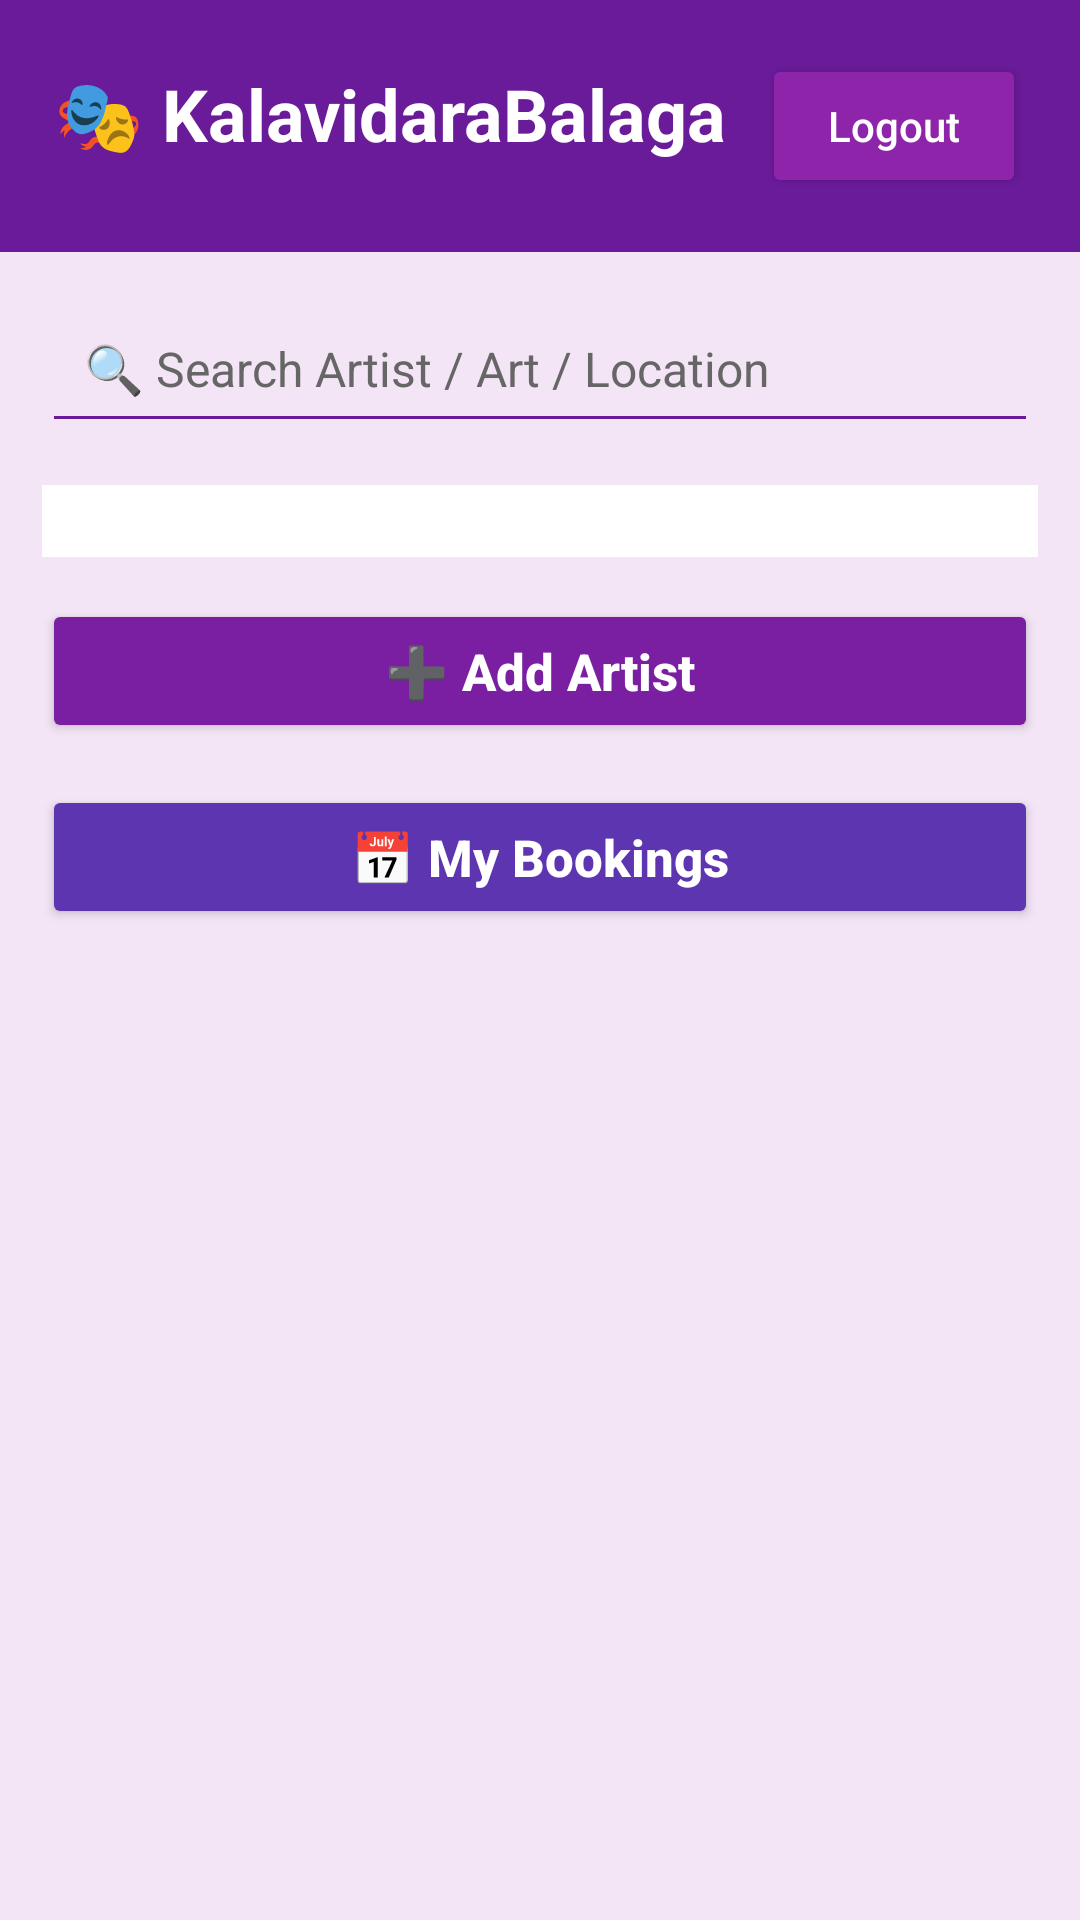

Layout XML and referenced resources for this Android screen:
<!-- AndroidManifest.xml: application theme Theme.KalavidaraBalaga -->
<!-- res/layout/activity_main.xml -->
<?xml version="1.0" encoding="utf-8"?>
<LinearLayout xmlns:android="http://schemas.android.com/apk/res/android"
    android:layout_width="match_parent"
    android:layout_height="match_parent"
    android:orientation="vertical"
    android:background="#F3E5F5">

    
    <LinearLayout
        android:layout_width="match_parent"
        android:layout_height="wrap_content"
        android:background="#6A1B9A"
        android:padding="18dp"
        android:orientation="horizontal">

        <TextView
            android:layout_width="0dp"
            android:layout_height="wrap_content"
            android:layout_weight="1"
            android:text="🎭 KalavidaraBalaga"
            android:textColor="#FFFFFF"
            android:textSize="24sp"
            android:textStyle="bold"/>

        <Button
            android:id="@+id/logoutBtn"
            android:layout_width="wrap_content"
            android:layout_height="wrap_content"
            android:text="Logout"
            android:textAllCaps="false"
            android:textColor="#FFFFFF"
            android:backgroundTint="#8E24AA"/>
    </LinearLayout>

    
    <EditText
        android:id="@+id/searchBox"
        android:layout_width="match_parent"
        android:layout_height="wrap_content"
        android:layout_margin="14dp"
        android:hint="🔍 Search Artist / Art / Location"
        android:textColor="#000000"
        android:textColorHint="#666666"
        android:padding="14dp"
        android:textSize="16sp"
        android:backgroundTint="#6A1B9A"/>

    
    <Spinner
        android:id="@+id/filterSpinner"
        android:layout_width="match_parent"
        android:layout_height="wrap_content"
        android:layout_marginStart="14dp"
        android:layout_marginEnd="14dp"
        android:background="#FFFFFF"
        android:padding="12dp"/>

    
    <Button
        android:id="@+id/addBtn"
        android:layout_width="match_parent"
        android:layout_height="wrap_content"
        android:text="➕ Add Artist"
        android:textAllCaps="false"
        android:textStyle="bold"
        android:textSize="17sp"
        android:textColor="#FFFFFF"
        android:backgroundTint="#7B1FA2"
        android:layout_margin="14dp"/>

    
    <Button
        android:id="@+id/bookingsBtn"
        android:layout_width="match_parent"
        android:layout_height="wrap_content"
        android:text="📅 My Bookings"
        android:textAllCaps="false"
        android:textStyle="bold"
        android:textSize="17sp"
        android:textColor="#FFFFFF"
        android:backgroundTint="#5E35B1"
        android:layout_marginStart="14dp"
        android:layout_marginEnd="14dp"/>

    
    <TextView
        android:id="@+id/noDataText"
        android:layout_width="match_parent"
        android:layout_height="wrap_content"
        android:text="No Artists Found"
        android:textSize="18sp"
        android:textColor="#777777"
        android:gravity="center"
        android:padding="20dp"
        android:visibility="gone"/>

    
    <androidx.recyclerview.widget.RecyclerView
        android:id="@+id/recyclerView"
        android:layout_width="match_parent"
        android:layout_height="0dp"
        android:layout_weight="1"/>

</LinearLayout>
<!-- resources referenced by this layout -->
<resources>
  <style name="Theme.KalavidaraBalaga" parent="Base.Theme.KalavidaraBalaga" />
  <style name="Base.Theme.KalavidaraBalaga" parent="Theme.Material3.DayNight.NoActionBar">
          
          
      </style>
</resources>
